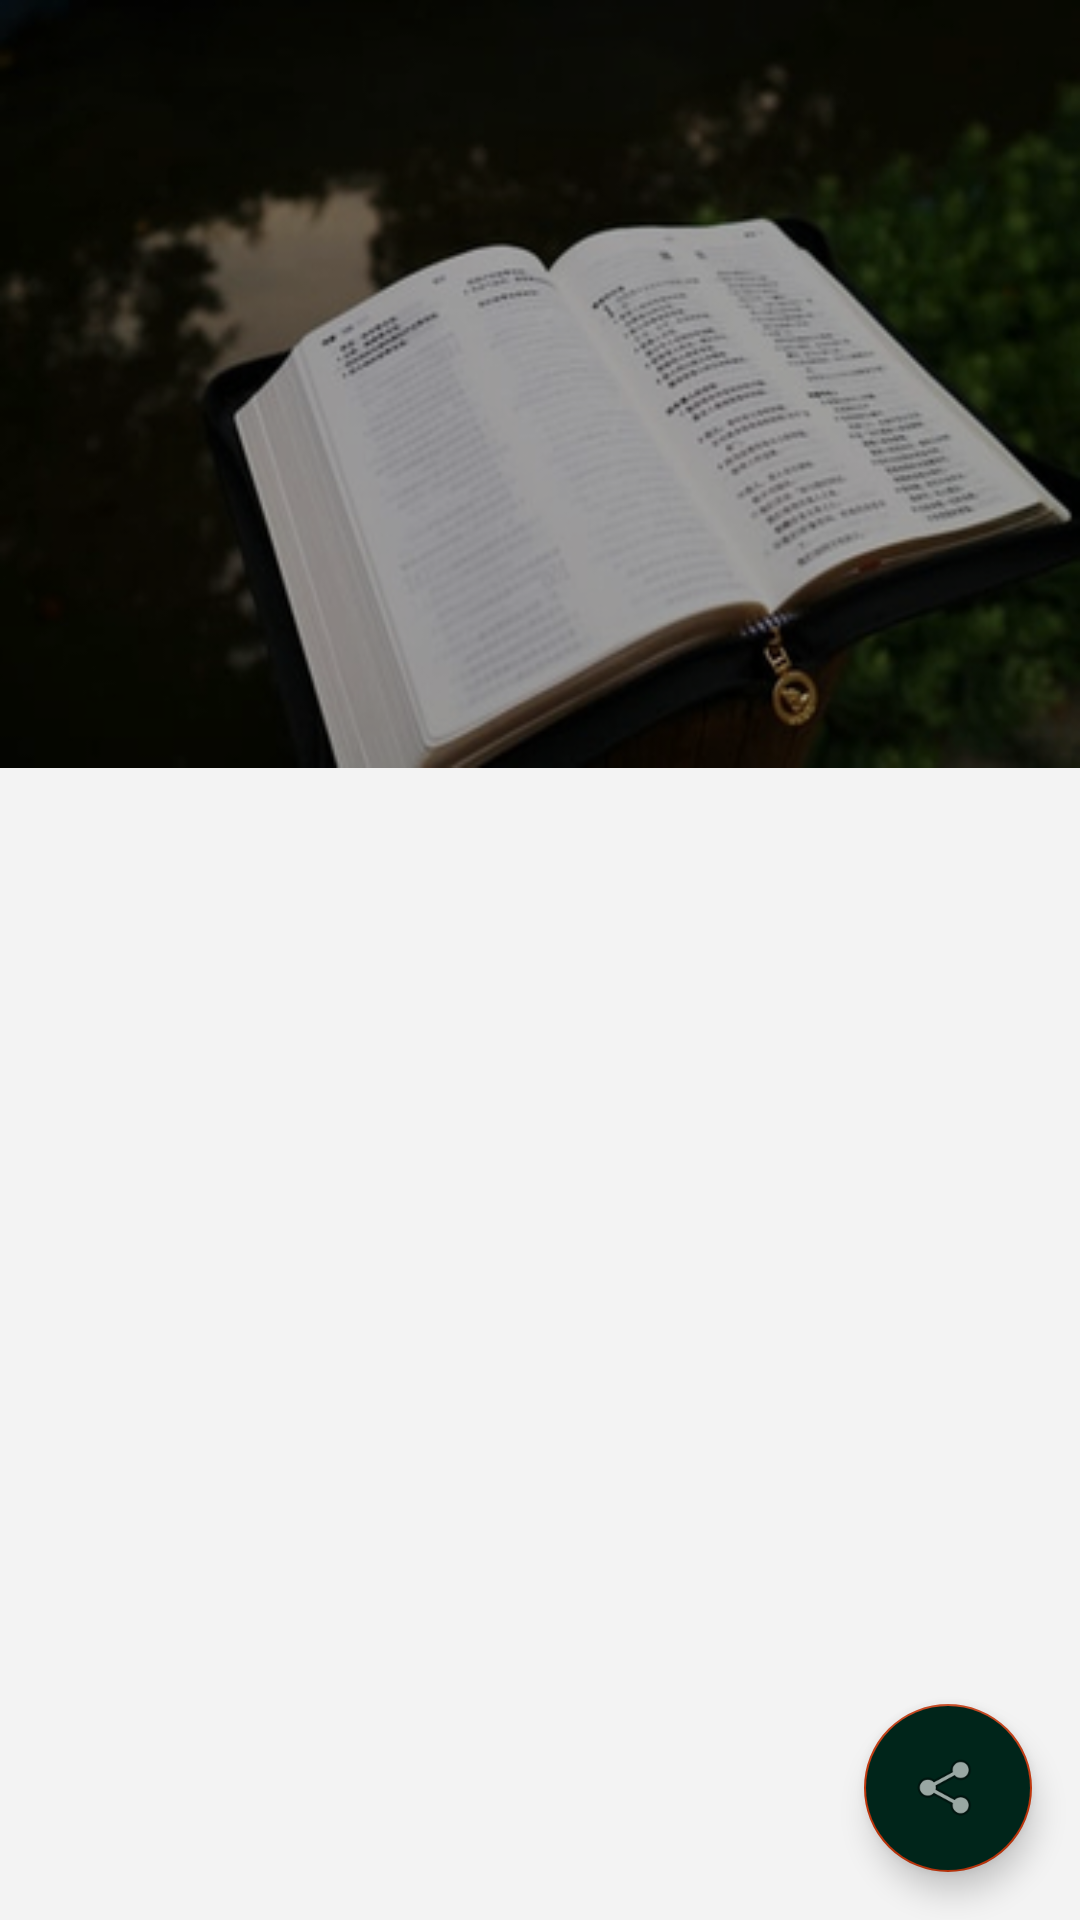

This screen was rendered from an Android layout file. Write that file and the resources it references.
<!-- AndroidManifest.xml: application theme AppTheme -->
<!-- res/layout/activity_word_meaning.xml -->
<?xml version="1.0" encoding="utf-8"?>
<androidx.coordinatorlayout.widget.CoordinatorLayout xmlns:android="http://schemas.android.com/apk/res/android"
    android:layout_width="match_parent"
    android:layout_height="match_parent"
    xmlns:tools="http://schemas.android.com/tools"
    xmlns:app="http://schemas.android.com/apk/res-auto"
    tools:context=".view.MeaningActivity"
    android:fitsSystemWindows="true"
    android:background="#f3f3f3">

    <com.google.android.material.appbar.AppBarLayout
        android:layout_width="match_parent"
        android:layout_height="wrap_content"
        android:theme="@style/ThemeOverlay.AppCompat.Dark.ActionBar"
        android:fitsSystemWindows="true"
        android:background="?attr/colorPrimary"


        >

        <com.google.android.material.appbar.CollapsingToolbarLayout
            android:layout_width="match_parent"
            android:layout_height="256dp"
            android:fitsSystemWindows="true"
            app:contentScrim="?attr/colorPrimary"
            app:titleEnabled="false"
            app:layout_scrollFlags="scroll|exitUntilCollapsed|snap"
            app:expandedTitleMarginBottom="60dp"
            app:expandedTitleMarginEnd="5dp"
            app:expandedTitleMarginStart="10dp"
            app:expandedTitleTextAppearance="@style/expandedTitleText"
            >

            <ImageView
                android:layout_width="match_parent"
                android:layout_height="match_parent"
                android:background="@drawable/bg"
                android:fitsSystemWindows="true"
                android:scaleType="centerCrop"
                android:contentDescription="bg"
                app:layout_collapseMode="parallax"
               />

            <View
                android:layout_width="match_parent"
                android:layout_height="match_parent"
                android:alpha="0.3"
                android:background="@android:color/black"
                android:fitsSystemWindows="true"/>



            <androidx.appcompat.widget.Toolbar
                android:id="@+id/toolbar"
                android:layout_width="match_parent"
                android:layout_height="?attr/actionBarSize"
                app:popupTheme="@style/ThemeOverlay.AppCompat.Light"
                app:layout_collapseMode="pin"
                android:layout_gravity="top"
                android:layout_marginBottom="48dp"


                >

                <ImageButton
                    android:id="@+id/btnSpeaker"
                    android:layout_width="25dp"
                    android:layout_height="25dp"
                    android:layout_margin="15dp"
                    android:layout_gravity="top|end"
                    android:contentDescription="speak"
                    app:layout_collapseMode="parallax"
                    android:background="@drawable/volume_icon"/>

            </androidx.appcompat.widget.Toolbar>




            <com.google.android.material.tabs.TabLayout
                android:id="@+id/tabLayout"
                android:layout_width="match_parent"
                android:layout_height="wrap_content"
                android:layout_gravity="bottom"
                app:tabIndicatorColor="@color/colorAccent"
                app:tabSelectedTextColor="@color/colorAccent"
                app:tabTextColor="#fff"
                style="@style/TabStyle"
                />

        </com.google.android.material.appbar.CollapsingToolbarLayout>



    </com.google.android.material.appbar.AppBarLayout>

    <androidx.viewpager.widget.ViewPager

        android:id="@+id/viewPager"
        android:layout_width="match_parent"
        android:layout_height="match_parent"
        app:layout_behavior="com.google.android.material.appbar.AppBarLayout$ScrollingViewBehavior"

        >


    </androidx.viewpager.widget.ViewPager>


    <com.google.android.material.floatingactionbutton.FloatingActionButton
        android:id="@+id/shareFab"
        android:layout_width="wrap_content"
        android:layout_height="wrap_content"
        android:layout_gravity="bottom|end"
        android:layout_margin="16dp"
        android:backgroundTint="@color/colorFab"
        android:src="@android:drawable/ic_menu_share" />






</androidx.coordinatorlayout.widget.CoordinatorLayout>
<!-- resources referenced by this layout -->
<resources>
  <color name="colorAccent">#bf360c</color>
  <color name="colorFab">#00251a</color>
  <!-- drawable bg: jpeg bitmap (drawable, 22744 bytes) -->
  <style name="TabStyle" parent="Base.Widget.Design.TabLayout">
          <item name="tabTextAppearance">@style/myTabText</item>
      </style>
  <style name="expandedTitleText" parent="@android:style/TextAppearance">
          <item name="android:textSize">22sp</item>
          <item name="android:background">@android:color/transparent</item>
      </style>
  <style name="AppTheme" parent="Theme.AppCompat.Light.DarkActionBar">
          
          <item name="colorPrimary">@color/colorPrimary</item>
          <item name="colorPrimaryDark">@color/colorPrimaryDark</item>
          <item name="colorAccent">@color/colorAccent</item>
          <item name="windowActionBar">false</item>
          <item name="windowNoTitle">true</item>
      </style>
  <style name="myTabText" parent="TextAppearance.AppCompat.Button">
          <item name="android:textColor">#ffffff</item>
          <item name="android:textSize">18sp</item>
          <item name="android:textAllCaps">true</item>
      </style>
  <color name="colorPrimary">#455a64</color>
  <color name="colorPrimaryDark">#1c313a</color>
</resources>
